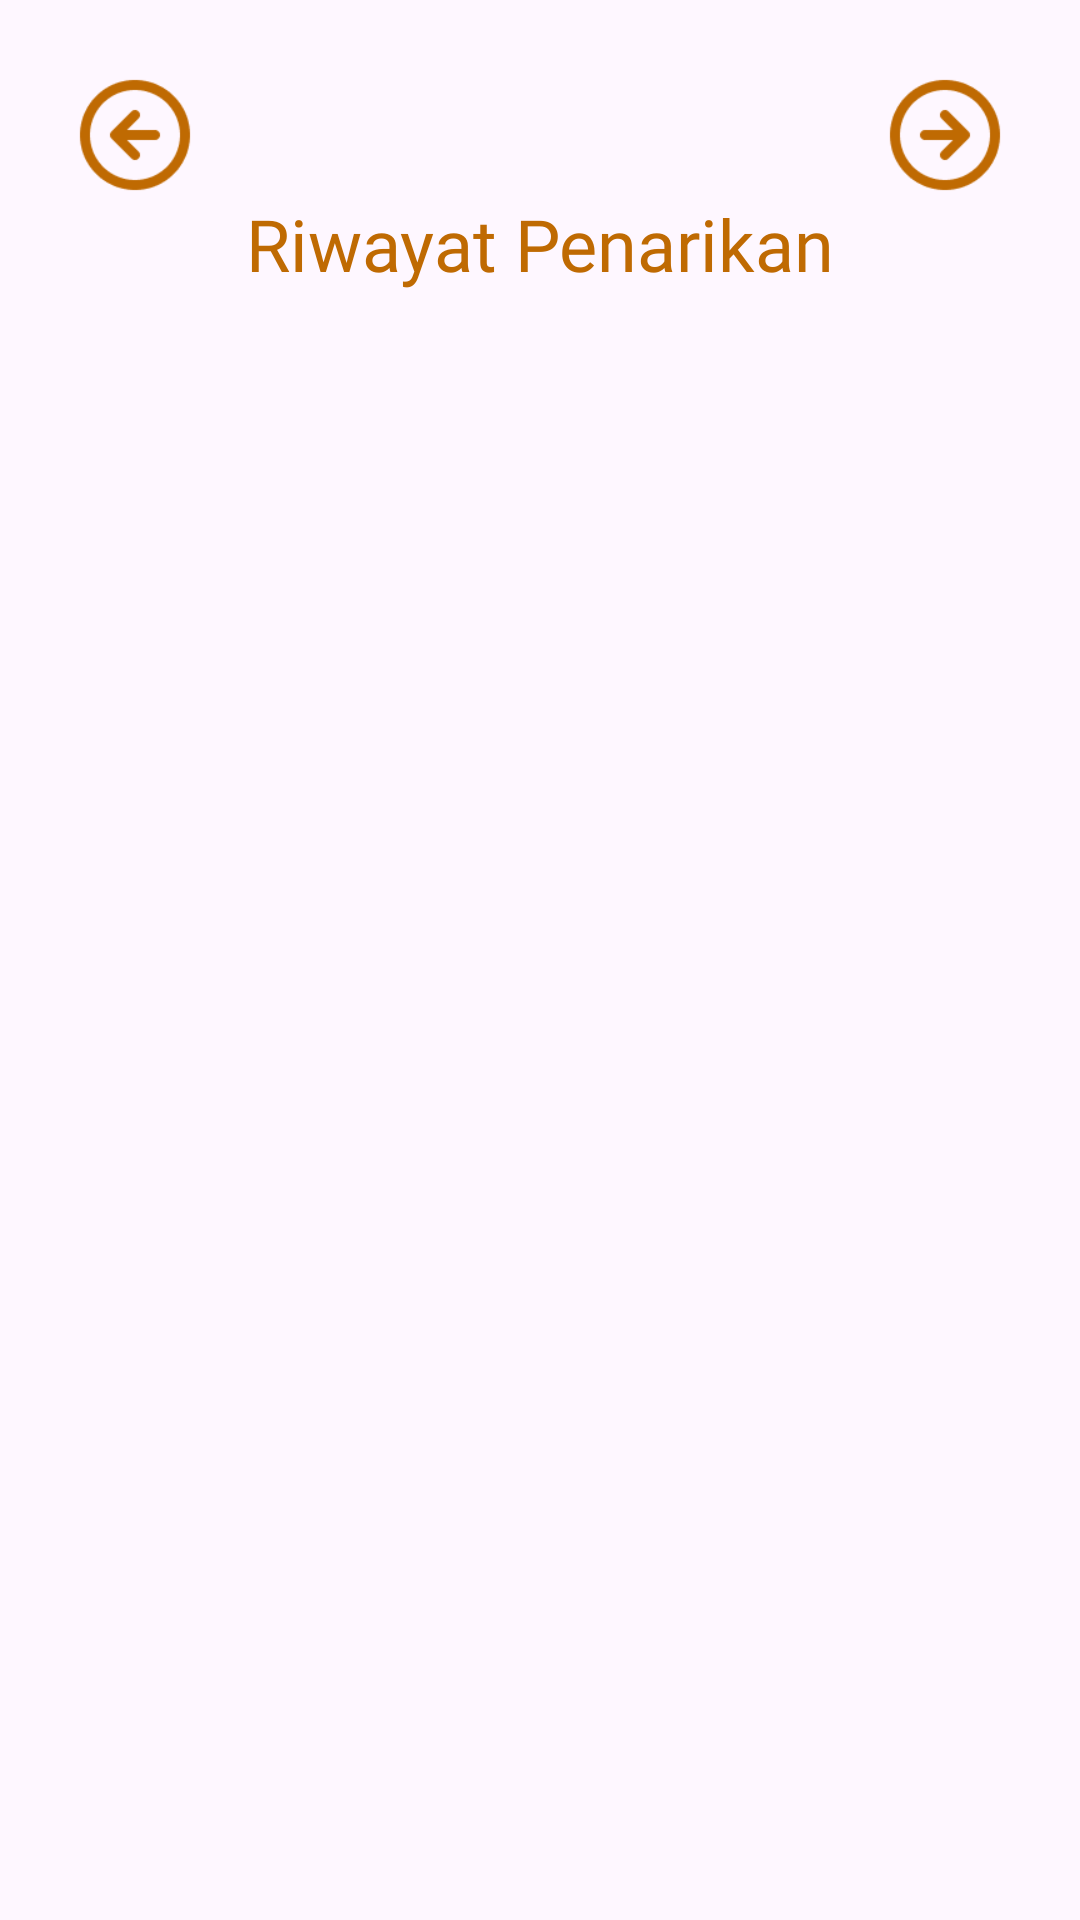

Here is an Android app screen rendered from its layout file. Give the layout XML and the strings, colors and styles it references.
<!-- AndroidManifest.xml: application theme Theme.BankSampah -->
<!-- res/layout/activity_riwayat_penarikan.xml -->
<?xml version="1.0" encoding="utf-8"?>
<androidx.constraintlayout.widget.ConstraintLayout xmlns:android="http://schemas.android.com/apk/res/android"
    xmlns:app="http://schemas.android.com/apk/res-auto"
    xmlns:tools="http://schemas.android.com/tools"
    android:id="@+id/main"
    android:layout_width="match_parent"
    android:layout_height="match_parent"
    tools:context=".ui.riwayat.RiwayatPenarikanActivity">

    <ImageView
        android:id="@+id/iv_back"
        android:layout_width="40dp"
        android:layout_height="40dp"
        android:src="@drawable/back"
        android:layout_marginStart="25dp"
        android:layout_marginTop="25dp"
        app:layout_constraintStart_toStartOf="parent"
        app:layout_constraintTop_toTopOf="parent" />

    <ImageView
        android:id="@+id/iv_next"
        android:layout_width="40dp"
        android:layout_height="40dp"
        android:src="@drawable/next"
        android:layout_marginEnd="25dp"
        app:layout_constraintEnd_toEndOf="parent"
        app:layout_constraintTop_toTopOf="@+id/iv_back" />

    <TextView
        android:id="@+id/textView17"
        android:layout_width="wrap_content"
        android:layout_height="wrap_content"
        android:fontFamily="@font/poppins_bold"
        android:text="Riwayat Penarikan"
        android:textColor="@color/orange"
        android:textSize="24dp"
        app:layout_constraintEnd_toEndOf="parent"
        app:layout_constraintStart_toStartOf="parent"
        app:layout_constraintTop_toBottomOf="@+id/iv_back" />

    <androidx.recyclerview.widget.RecyclerView
        android:id="@+id/rv_riwayatPenarikan"
        android:layout_width="0dp"
        android:layout_height="0dp"
        app:layout_constraintBottom_toBottomOf="parent"
        app:layout_constraintEnd_toEndOf="parent"
        app:layout_constraintHorizontal_bias="0.0"
        app:layout_constraintStart_toStartOf="parent"
        app:layout_constraintTop_toBottomOf="@+id/textView17"
        app:layout_constraintVertical_bias="0.0"
        tools:listitem="@layout/list_item_riwayat_penarikan" />
</androidx.constraintlayout.widget.ConstraintLayout>
<!-- res/layout/list_item_riwayat_penarikan.xml (included above) -->
<?xml version="1.0" encoding="utf-8"?>
<androidx.constraintlayout.widget.ConstraintLayout xmlns:android="http://schemas.android.com/apk/res/android"
    android:layout_width="wrap_content"
    android:layout_height="wrap_content"
    xmlns:app="http://schemas.android.com/apk/res-auto">

    <androidx.cardview.widget.CardView
        android:layout_width="390dp"
        android:layout_height="120dp"
        android:backgroundTint="@color/mountain_green"
        app:cardCornerRadius="25dp"
        app:cardUseCompatPadding="true"
        app:layout_constraintEnd_toEndOf="parent"
        app:layout_constraintStart_toStartOf="parent"
        app:layout_constraintTop_toTopOf="parent">

        <androidx.constraintlayout.widget.ConstraintLayout
            android:layout_width="match_parent"
            android:layout_height="match_parent">

            <TextView
                android:id="@+id/textView18"
                android:layout_width="wrap_content"
                android:layout_height="wrap_content"
                android:layout_marginStart="10dp"
                android:layout_marginTop="20dp"
                android:fontFamily="@font/poppins_bold"
                android:text="Jumlah Penarikan Saldo"
                android:textColor="@color/white"
                android:textSize="14dp"
                app:layout_constraintStart_toStartOf="parent"
                app:layout_constraintTop_toTopOf="parent" />

            <TextView
                android:id="@+id/tv_saldo"
                android:layout_width="wrap_content"
                android:layout_height="wrap_content"
                android:fontFamily="@font/poppins_medium"
                android:text="Rp. 200.000"
                android:textColor="@color/white"
                android:textSize="14dp"
                app:layout_constraintStart_toStartOf="@+id/textView18"
                app:layout_constraintTop_toBottomOf="@+id/textView18" />

            <TextView
                android:id="@+id/textView21"
                android:layout_width="wrap_content"
                android:layout_height="wrap_content"
                android:layout_marginEnd="10dp"
                android:fontFamily="@font/poppins_bold"
                android:text="Tanggal penarikan"
                android:textColor="@color/white"
                android:textSize="14dp"
                app:layout_constraintEnd_toEndOf="parent"
                app:layout_constraintTop_toTopOf="@+id/textView18" />

            <TextView
                android:id="@+id/tv_tanggal"
                android:layout_width="wrap_content"
                android:layout_height="wrap_content"
                android:fontFamily="@font/poppins_medium"
                android:text="18 Juni 2025"
                android:textColor="@color/white"
                android:textSize="14dp"
                app:layout_constraintEnd_toEndOf="@+id/textView21"
                app:layout_constraintTop_toBottomOf="@+id/textView21" />


        </androidx.constraintlayout.widget.ConstraintLayout>

    </androidx.cardview.widget.CardView>

</androidx.constraintlayout.widget.ConstraintLayout>
<!-- resources referenced by this layout -->
<resources>
  <color name="mountain_green">#009C5A</color>
  <color name="orange">#BF6A02</color>
  <color name="white">#FFFFFFFF</color>
  <!-- drawable back: png bitmap (drawable, 1801 bytes) -->
  <!-- drawable next: png bitmap (drawable, 1794 bytes) -->
  <style name="Theme.BankSampah" parent="Theme.MaterialComponents.DayNight.NoActionBar">
          
          <item name="colorPrimary">@color/purple_500</item>
          <item name="colorPrimaryVariant">@color/purple_700</item>
          <item name="colorOnPrimary">@color/white</item>
          
          <item name="colorSecondary">@color/teal_200</item>
          <item name="colorSecondaryVariant">@color/teal_700</item>
          <item name="colorOnSecondary">@color/black</item>
          
          <item name="android:statusBarColor">?attr/colorPrimaryVariant</item>
          
      </style>
  <color name="purple_500">#FF6200EE</color>
  <color name="purple_700">#FF3700B3</color>
  <color name="teal_200">#FF03DAC5</color>
  <color name="teal_700">#FF018786</color>
  <color name="black">#FF000000</color>
</resources>
